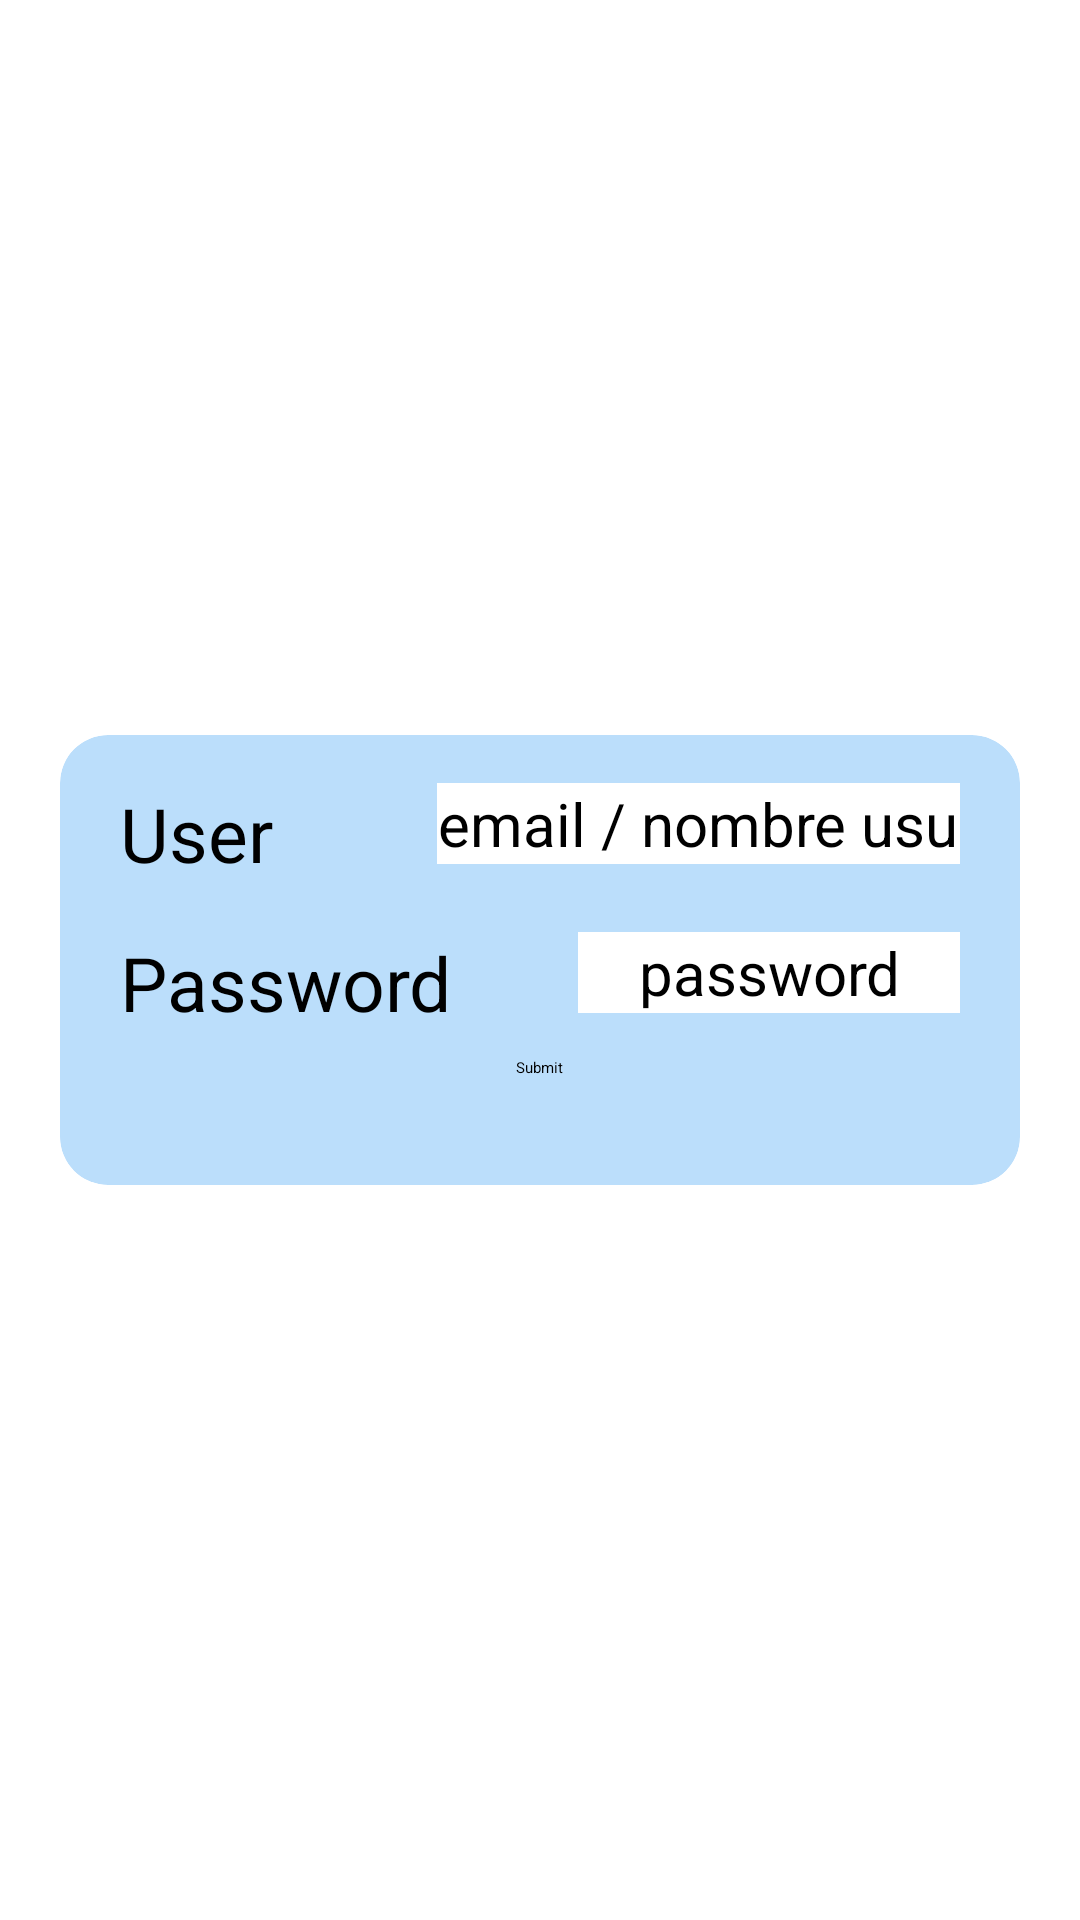

Android layout source for this screen:
<!-- AndroidManifest.xml: application theme Theme.ExamenKotlin -->
<!-- res/layout/activity_main.xml -->
<?xml version="1.0" encoding="utf-8"?>
<androidx.constraintlayout.widget.ConstraintLayout
    xmlns:android="http://schemas.android.com/apk/res/android"
    xmlns:app="http://schemas.android.com/apk/res-auto"
    xmlns:tools="http://schemas.android.com/tools"
    android:id="@+id/main"
    android:layout_width="match_parent"
    android:layout_height="match_parent"
    tools:context=".MainActivity">


    <androidx.cardview.widget.CardView
        android:id="@+id/viewMale"
        android:layout_width="0dp"
        android:layout_height="150dp"
        app:cardBackgroundColor="@color/primary_light"
        app:cardCornerRadius="16dp"
        app:layout_constraintBottom_toBottomOf="parent"
        app:layout_constraintEnd_toEndOf="parent"
        app:layout_constraintStart_toStartOf="parent"
        app:layout_constraintTop_toTopOf="parent"
        android:layout_margin="20sp">

        <LinearLayout
            android:layout_width="match_parent"
            android:layout_height="wrap_content"
            android:orientation="vertical"
            android:layout_marginHorizontal="10dp"
            android:layout_marginVertical="8dp">

        <LinearLayout
            android:id="@+id/userLayout"
            android:layout_width="match_parent"
            android:layout_height="wrap_content"
            android:layout_marginVertical="8dp"
            android:orientation="horizontal"
            android:layout_marginHorizontal="10dp"
            >

        <TextView
            android:layout_gravity="center"

            android:layout_width="wrap_content"
            android:layout_height="wrap_content"
            android:layout_weight="1"
            android:text="User"
            app:layout_constraintBottom_toBottomOf="parent"
            app:layout_constraintEnd_toEndOf="parent"
            app:layout_constraintStart_toStartOf="parent"
            android:textColor="@color/black"
            app:layout_constraintTop_toTopOf="parent"
            android:textSize="25dp"/>

        <EditText
            android:id="@+id/name"
            android:layout_width="10dp"
            android:layout_height="wrap_content"
            android:layout_weight="3"
            android:hint="email / nombre usuario"
            android:inputType="text"
            android:textSize="20sp"
            android:background="@color/white"
            android:textAlignment="center"/>

        </LinearLayout>


        <LinearLayout
            android:layout_width="match_parent"
            android:layout_height="wrap_content"
            android:layout_marginVertical="8dp"
            android:orientation="horizontal"
            android:layout_marginHorizontal="10dp"
            >

            <TextView
                android:layout_gravity="center"

                android:layout_width="wrap_content"
                android:layout_height="wrap_content"
                android:layout_weight="1"
                android:text="Password"
                app:layout_constraintBottom_toBottomOf="parent"
                app:layout_constraintEnd_toEndOf="parent"
                app:layout_constraintStart_toStartOf="parent"
                android:textColor="@color/black"
                app:layout_constraintTop_toBottomOf="@id/userLayout"
                android:textSize="25dp"/>

            <EditText
                android:id="@+id/password"
                android:layout_width="0dp"
                android:layout_height="wrap_content"
                android:layout_weight="3"
                android:hint="password"
                android:inputType="text"
                android:textSize="20sp"
                android:background="@color/white"
                android:textAlignment="center"/>

            </LinearLayout>

            <Button
                android:drawableRight="@drawable/baseline_send_24"
                android:layout_gravity="center"
                android:id="@+id/submitButton"
                android:layout_width="wrap_content"
                android:layout_height="wrap_content"
                android:text="Submit" />

        </LinearLayout>



    </androidx.cardview.widget.CardView>



</androidx.constraintlayout.widget.ConstraintLayout>
<!-- resources referenced by this layout -->
<resources>
  <color name="black">#FF000000</color>
  <color name="primary_light">#BBDEFB</color>
  <color name="white">#FFFFFFFF</color>
  <style name="Theme.ExamenKotlin" parent="Base.Theme.ExamenKotlin">
          
          <item name="android:navigationBarColor">@android:color/transparent</item>
          <item name="android:statusBarColor">@android:color/transparent</item>
          <item name="android:windowLightStatusBar">?attr/isLightTheme</item>
      </style>
</resources>
